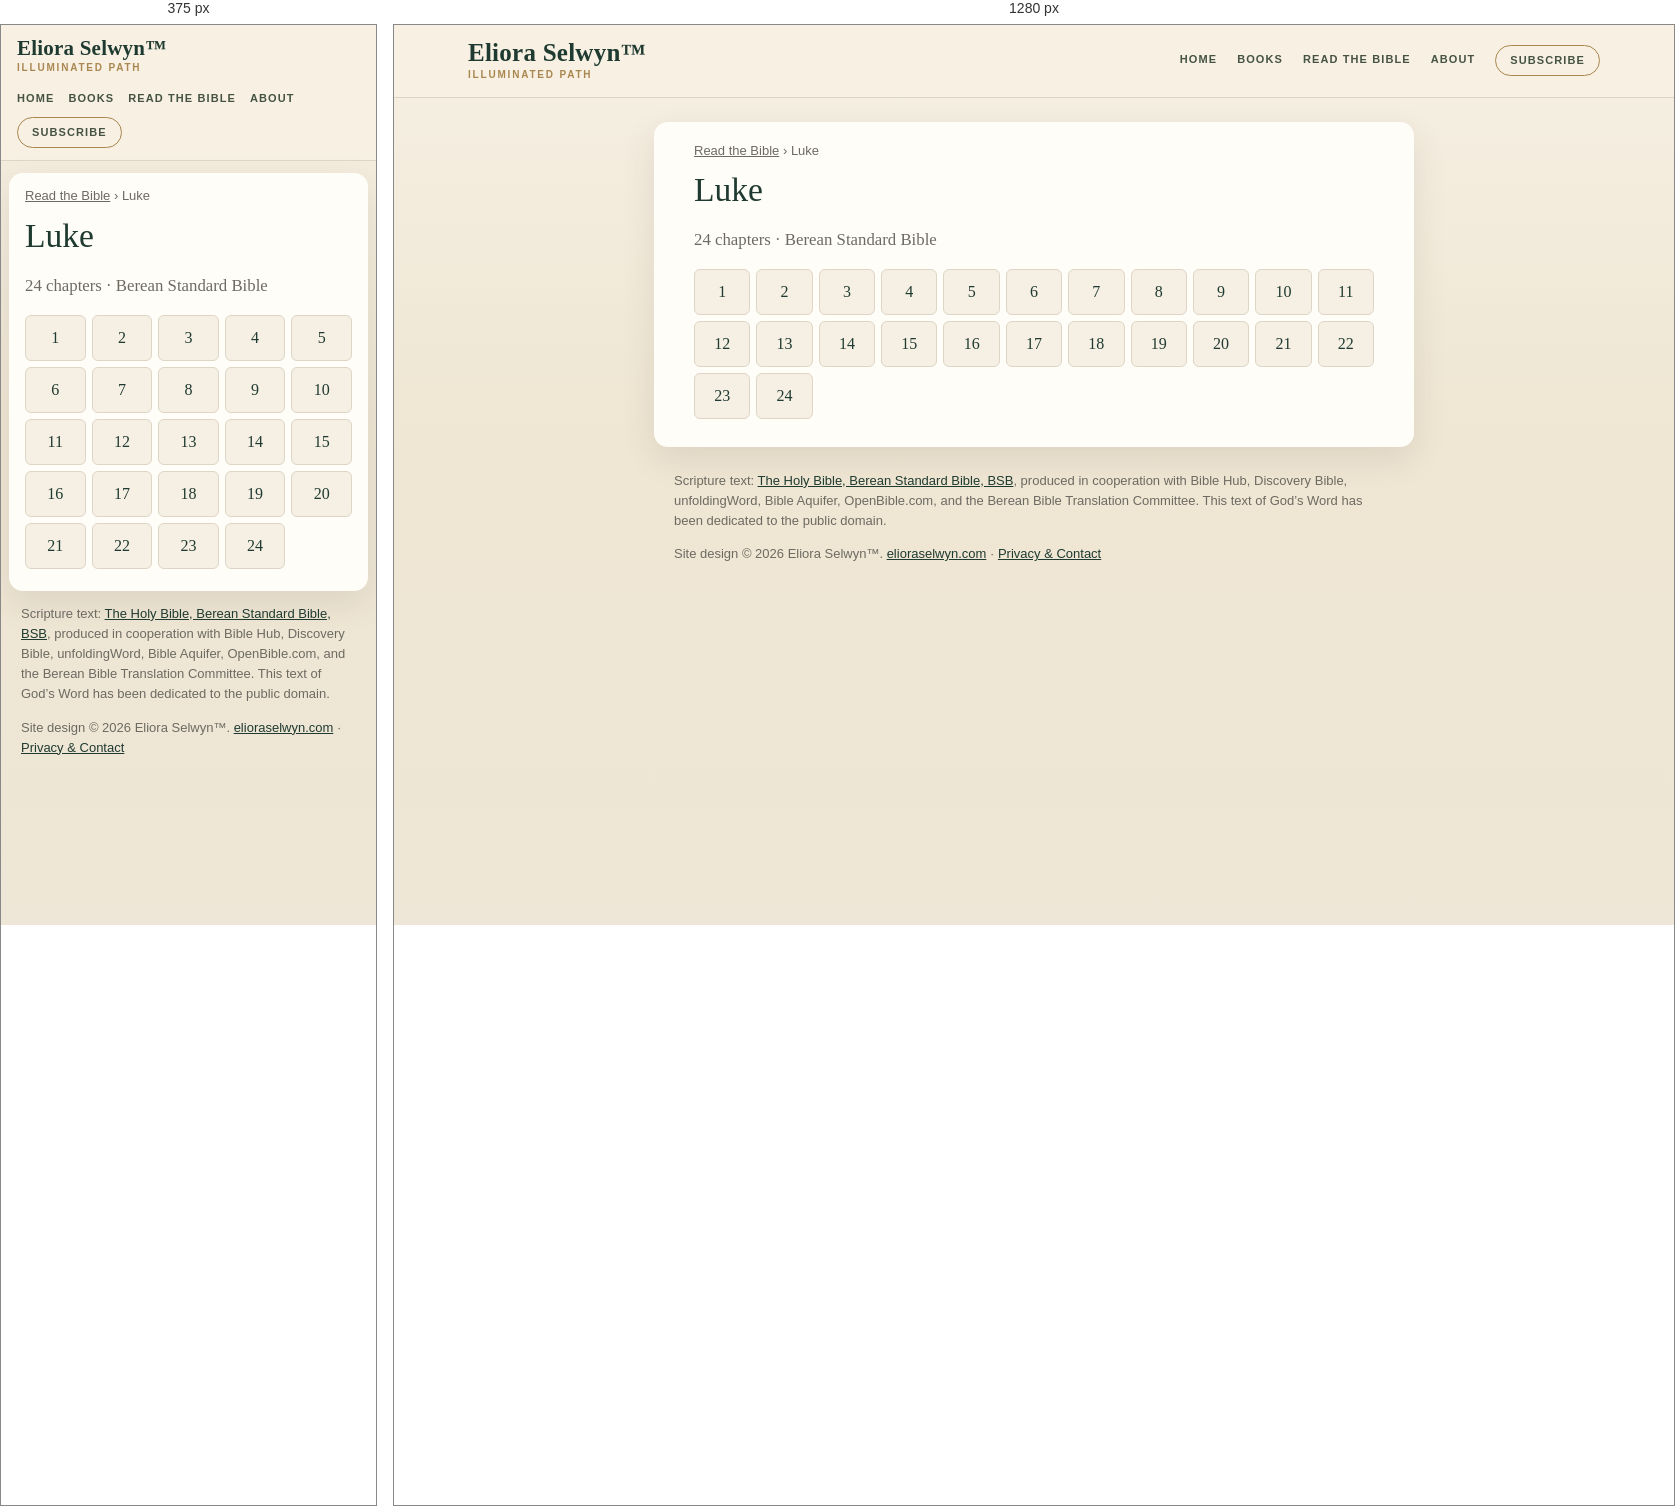
Rendered at 375 px and 1280 px, left to right.

<!-- file: index.html -->
<!doctype html>
<html lang="en">
<head>
<meta charset="utf-8">
<meta name="viewport" content="width=device-width,initial-scale=1">
<title>Luke (BSB) — all 24 chapters | Read the Bible</title>
<meta name="description" content="Read Luke in the Berean Standard Bible (BSB): choose any of its 24 chapters.">
<link rel="canonical" href="https://bible.elioraselwyn.com/luke/">
<meta property="og:title" content="Luke (BSB) — all 24 chapters | Read the Bible">
<meta property="og:description" content="Read Luke in the Berean Standard Bible (BSB): choose any of its 24 chapters.">
<meta property="og:url" content="https://bible.elioraselwyn.com/luke/">
<meta property="og:type" content="website">
<meta property="og:site_name" content="Read the Bible — Eliora Selwyn™">
<meta name="theme-color" content="#f6f0e4">
<link rel="stylesheet" href="/assets/site.css">
<script type="application/ld+json">{"@context":"https://schema.org","@type":"BreadcrumbList","itemListElement":[{"@type":"ListItem","position":1,"name":"Read the Bible","item":"https://bible.elioraselwyn.com/"},{"@type":"ListItem","position":2,"name":"Luke","item":"https://bible.elioraselwyn.com/luke/"}]}</script>
</head>
<body>
<a class="skip" href="#main">Skip to the text</a>
<header class="es-head"><div class="es-head-in">
<a class="es-brand" href="https://www.elioraselwyn.com/"><span class="es-brand-name">Eliora Selwyn&#8482;</span><span class="es-brand-mark">Illuminated Path</span></a>
<nav class="es-nav" aria-label="Main navigation"><a href="https://www.elioraselwyn.com/">Home</a><a href="https://www.elioraselwyn.com/p/books-resources.html">Books</a><a href="/" aria-current="false">Read the Bible</a><a href="https://www.elioraselwyn.com/p/about-eliora-selwyn.html">About</a><a class="es-subscribe" href="https://www.elioraselwyn.com/#stay-connected">Subscribe</a></nav>
</div></header>
<main id="main" class="wrap">
<nav class="crumbs" aria-label="Breadcrumb"><a href="/">Read the Bible</a> <span aria-hidden="true">›</span> <span aria-current="page">Luke</span></nav>
<h1>Luke</h1><p class="lede">24 chapters · Berean Standard Bible</p><ul class="chaps"><li><a href="/luke/1/" aria-label="Luke 1">1</a></li><li><a href="/luke/2/" aria-label="Luke 2">2</a></li><li><a href="/luke/3/" aria-label="Luke 3">3</a></li><li><a href="/luke/4/" aria-label="Luke 4">4</a></li><li><a href="/luke/5/" aria-label="Luke 5">5</a></li><li><a href="/luke/6/" aria-label="Luke 6">6</a></li><li><a href="/luke/7/" aria-label="Luke 7">7</a></li><li><a href="/luke/8/" aria-label="Luke 8">8</a></li><li><a href="/luke/9/" aria-label="Luke 9">9</a></li><li><a href="/luke/10/" aria-label="Luke 10">10</a></li><li><a href="/luke/11/" aria-label="Luke 11">11</a></li><li><a href="/luke/12/" aria-label="Luke 12">12</a></li><li><a href="/luke/13/" aria-label="Luke 13">13</a></li><li><a href="/luke/14/" aria-label="Luke 14">14</a></li><li><a href="/luke/15/" aria-label="Luke 15">15</a></li><li><a href="/luke/16/" aria-label="Luke 16">16</a></li><li><a href="/luke/17/" aria-label="Luke 17">17</a></li><li><a href="/luke/18/" aria-label="Luke 18">18</a></li><li><a href="/luke/19/" aria-label="Luke 19">19</a></li><li><a href="/luke/20/" aria-label="Luke 20">20</a></li><li><a href="/luke/21/" aria-label="Luke 21">21</a></li><li><a href="/luke/22/" aria-label="Luke 22">22</a></li><li><a href="/luke/23/" aria-label="Luke 23">23</a></li><li><a href="/luke/24/" aria-label="Luke 24">24</a></li></ul>
</main>
<footer class="es-foot"><p class="credit">Scripture text: <a href="https://bereanbible.com/">The Holy Bible, Berean Standard Bible, BSB</a>, produced in cooperation with Bible Hub, Discovery Bible, unfoldingWord, Bible Aquifer, OpenBible.com, and the Berean Bible Translation Committee. This text of God’s Word has been dedicated to the public domain.</p>
<p class="legal">Site design &#169; 2026 Eliora Selwyn&#8482;. <a href="https://www.elioraselwyn.com/">elioraselwyn.com</a> &#183; <a href="https://www.elioraselwyn.com/p/privacy-contact.html">Privacy &amp; Contact</a></p></footer>
<script src="/assets/site.js" defer></script>
</body>
</html>


/* @media block from site.css */
@media (max-width:700px){
 .es-head-in{padding:12px 16px;gap:8px}.es-brand-name{font-size:21px}.es-nav{margin-left:0;justify-content:flex-start;gap:2px 14px}
 .wrap{margin:12px 8px;padding:14px 16px 22px}
 .r-bar{position:static}.r-back,.r-pick{flex:1 1 100%;justify-content:center}.r-pick{justify-content:space-between}
 .r-prev,.r-next{flex:1 1 0}.r-prev span,.r-next span{display:none}.r-size{flex:2 1 0}.r-size .btn{flex:1 1 0;justify-content:center}
 .r-text{font-size:calc(1.1em * var(--r-size))}
}